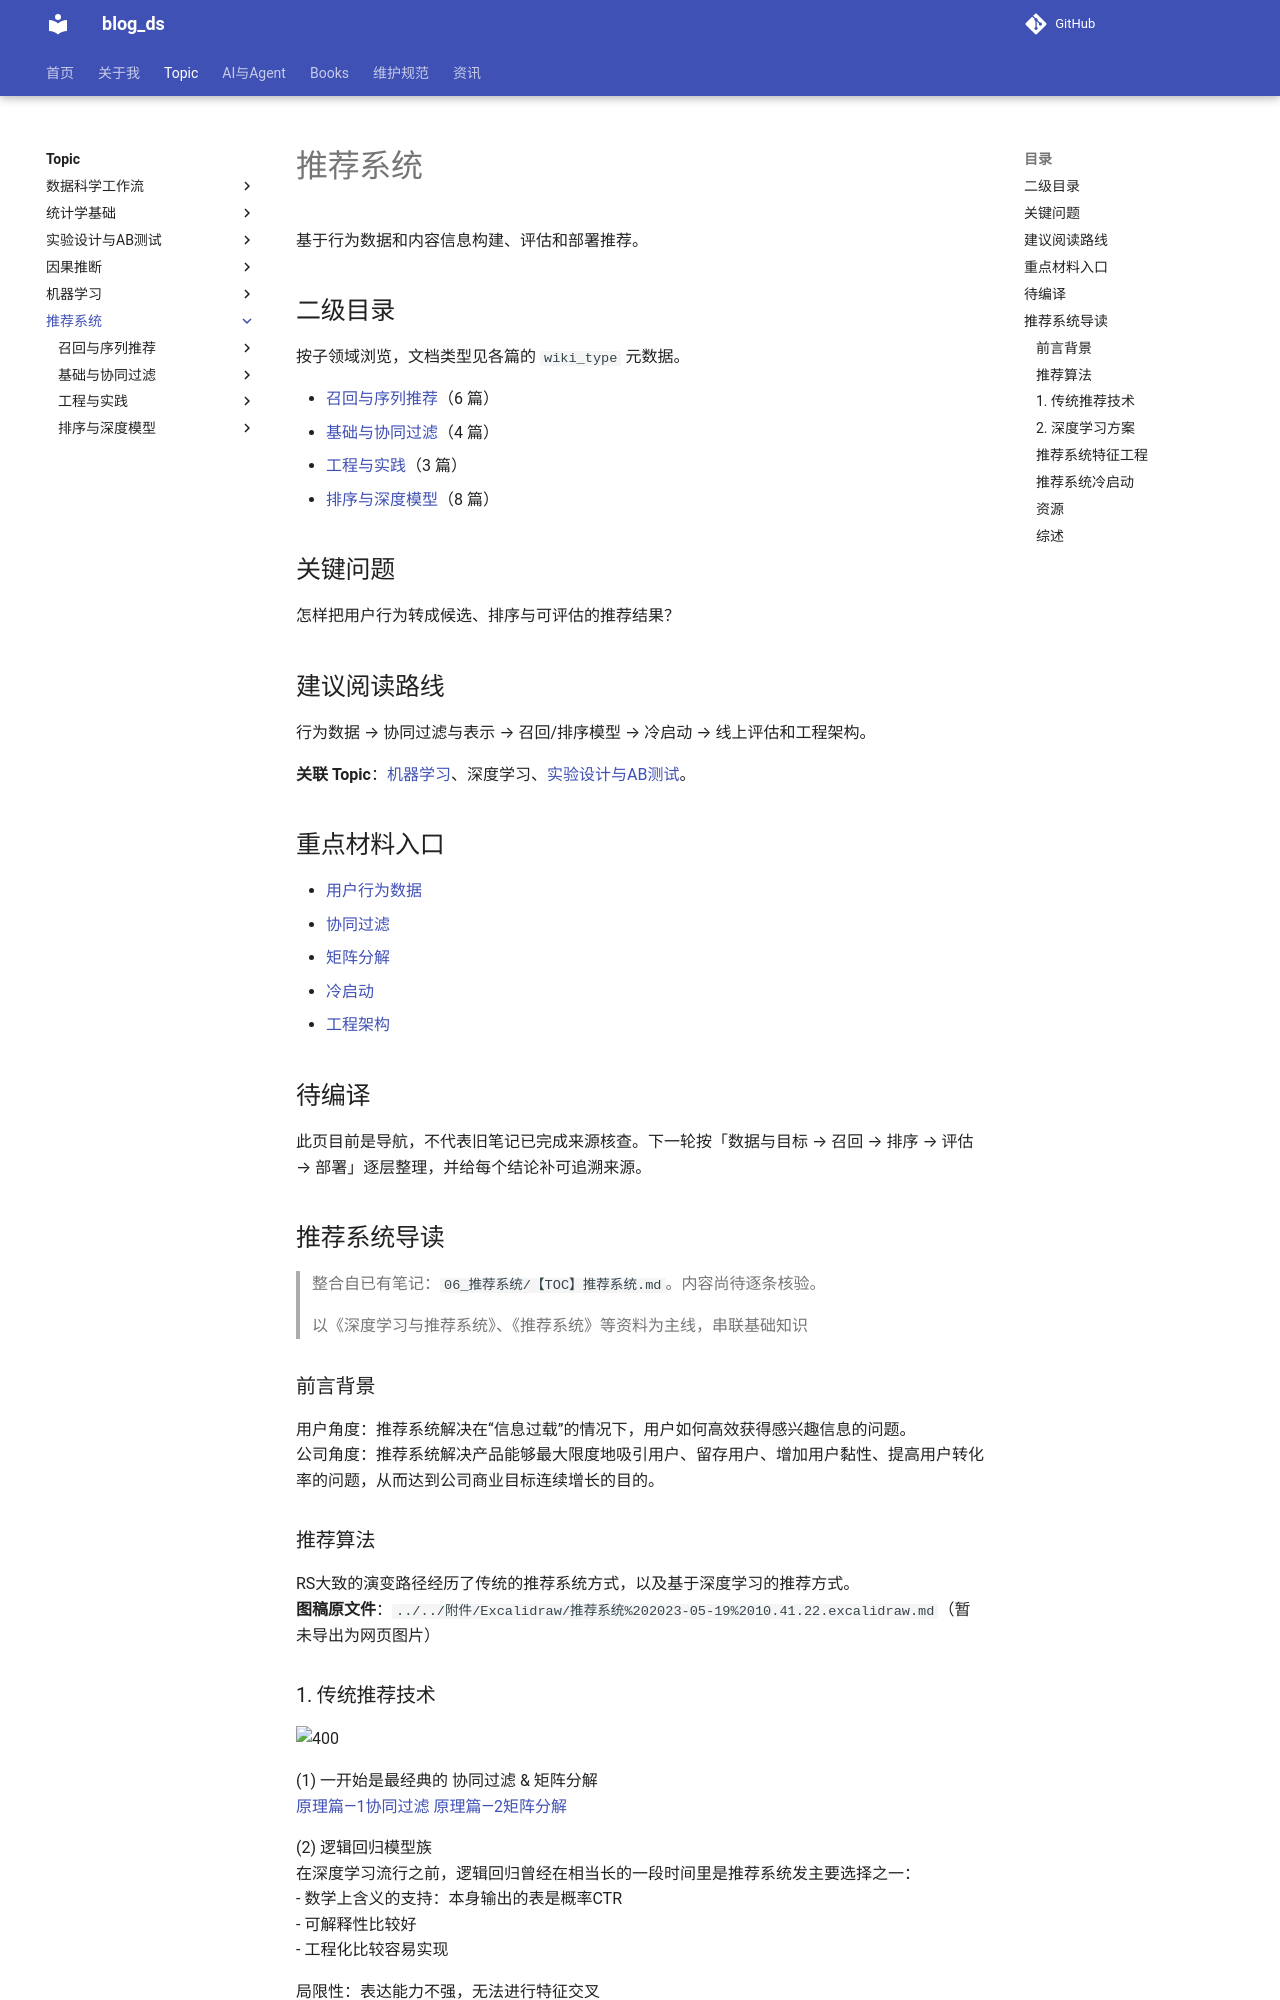

repository: tjzzz/blog_ds · page: topics/推荐系统/index.html · generator: mkdocs

---
title: "推荐系统"
created: 2026-10-09
updated: 2026-10-11
tags: [llm-wiki, index]
source: ["Input/rebuild_source_2026-10-09/06_推荐系统/【TOC】推荐系统.md"]
merged_from: ["06_推荐系统/【TOC】推荐系统.md"]
wiki_type: topic
review_status: structural
topic: "推荐系统"
---


# 推荐系统

基于行为数据和内容信息构建、评估和部署推荐。

## 二级目录

按子领域浏览，文档类型见各篇的 `wiki_type` 元数据。

- [召回与序列推荐](%E5%8F%AC%E5%9B%9E%E4%B8%8E%E5%BA%8F%E5%88%97%E6%8E%A8%E8%8D%90/index.md)（6 篇）
- [基础与协同过滤](%E5%9F%BA%E7%A1%80%E4%B8%8E%E5%8D%8F%E5%90%8C%E8%BF%87%E6%BB%A4/index.md)（4 篇）
- [工程与实践](%E5%B7%A5%E7%A8%8B%E4%B8%8E%E5%AE%9E%E8%B7%B5/index.md)（3 篇）
- [排序与深度模型](%E6%8E%92%E5%BA%8F%E4%B8%8E%E6%B7%B1%E5%BA%A6%E6%A8%A1%E5%9E%8B/index.md)（8 篇）

## 关键问题

怎样把用户行为转成候选、排序与可评估的推荐结果？

## 建议阅读路线

行为数据 → 协同过滤与表示 → 召回/排序模型 → 冷启动 → 线上评估和工程架构。

**关联 Topic**：[机器学习](../%E6%9C%BA%E5%99%A8%E5%AD%A6%E4%B9%A0/index.md)、深度学习、[实验设计与AB测试](../%E5%AE%9E%E9%AA%8C%E8%AE%BE%E8%AE%A1%E4%B8%8EAB%E6%B5%8B%E8%AF%95/index.md)。

## 重点材料入口

- [用户行为数据](%E5%9F%BA%E7%A1%80%E4%B8%8E%E5%8D%8F%E5%90%8C%E8%BF%87%E6%BB%A4/%E3%80%90%E6%8E%A8%E8%8D%90%E7%B3%BB%E7%BB%9F%E3%80%91%E7%AB%A02%20%E5%88%A9%E7%94%A8%E7%94%A8%E6%88%B7%E8%A1%8C%E4%B8%BA%E6%95%B0%E6%8D%AE.md)
- [协同过滤](%E5%9F%BA%E7%A1%80%E4%B8%8E%E5%8D%8F%E5%90%8C%E8%BF%87%E6%BB%A4/%E5%8E%9F%E7%90%86%E7%AF%87%E2%80%941%E5%8D%8F%E5%90%8C%E8%BF%87%E6%BB%A4.md)
- [矩阵分解](%E5%9F%BA%E7%A1%80%E4%B8%8E%E5%8D%8F%E5%90%8C%E8%BF%87%E6%BB%A4/%E5%8E%9F%E7%90%86%E7%AF%87%E2%80%942%E7%9F%A9%E9%98%B5%E5%88%86%E8%A7%A3.md)
- [冷启动](%E5%8F%AC%E5%9B%9E%E4%B8%8E%E5%BA%8F%E5%88%97%E6%8E%A8%E8%8D%90/%E5%8E%9F%E7%90%86%E7%AF%87%E2%80%94%E5%86%B7%E5%90%AF%E5%8A%A8%E7%9B%B8%E5%85%B3.md)
- [工程架构](%E5%B7%A5%E7%A8%8B%E4%B8%8E%E5%AE%9E%E8%B7%B5/%E5%B7%A5%E7%A8%8B%E7%AF%87%E2%80%94%E2%80%94%E5%B8%B8%E8%A7%81%E6%9E%B6%E6%9E%84.md)

## 待编译

此页目前是导航，不代表旧笔记已完成来源核查。下一轮按「数据与目标 → 召回 → 排序 → 评估 → 部署」逐层整理，并给每个结论补可追溯来源。

## 推荐系统导读

> 整合自已有笔记：`06_推荐系统/【TOC】推荐系统.md`。内容尚待逐条核验。

> 以《深度学习与推荐系统》、《推荐系统》等资料为主线，串联基础知识



### 前言背景

用户角度：推荐系统解决在“信息过载”的情况下，用户如何高效获得感兴趣信息的问题。
公司角度：推荐系统解决产品能够最大限度地吸引用户、留存用户、增加用户黏性、提高用户转化率的问题，从而达到公司商业目标连续增长的目的。


### 推荐算法

RS大致的演变路径经历了传统的推荐系统方式，以及基于深度学习的推荐方式。
**图稿原文件**：`../../附件/Excalidraw/推荐系统%202023-05-19%2010.41.22.excalidraw.md`（暂未导出为网页图片）
